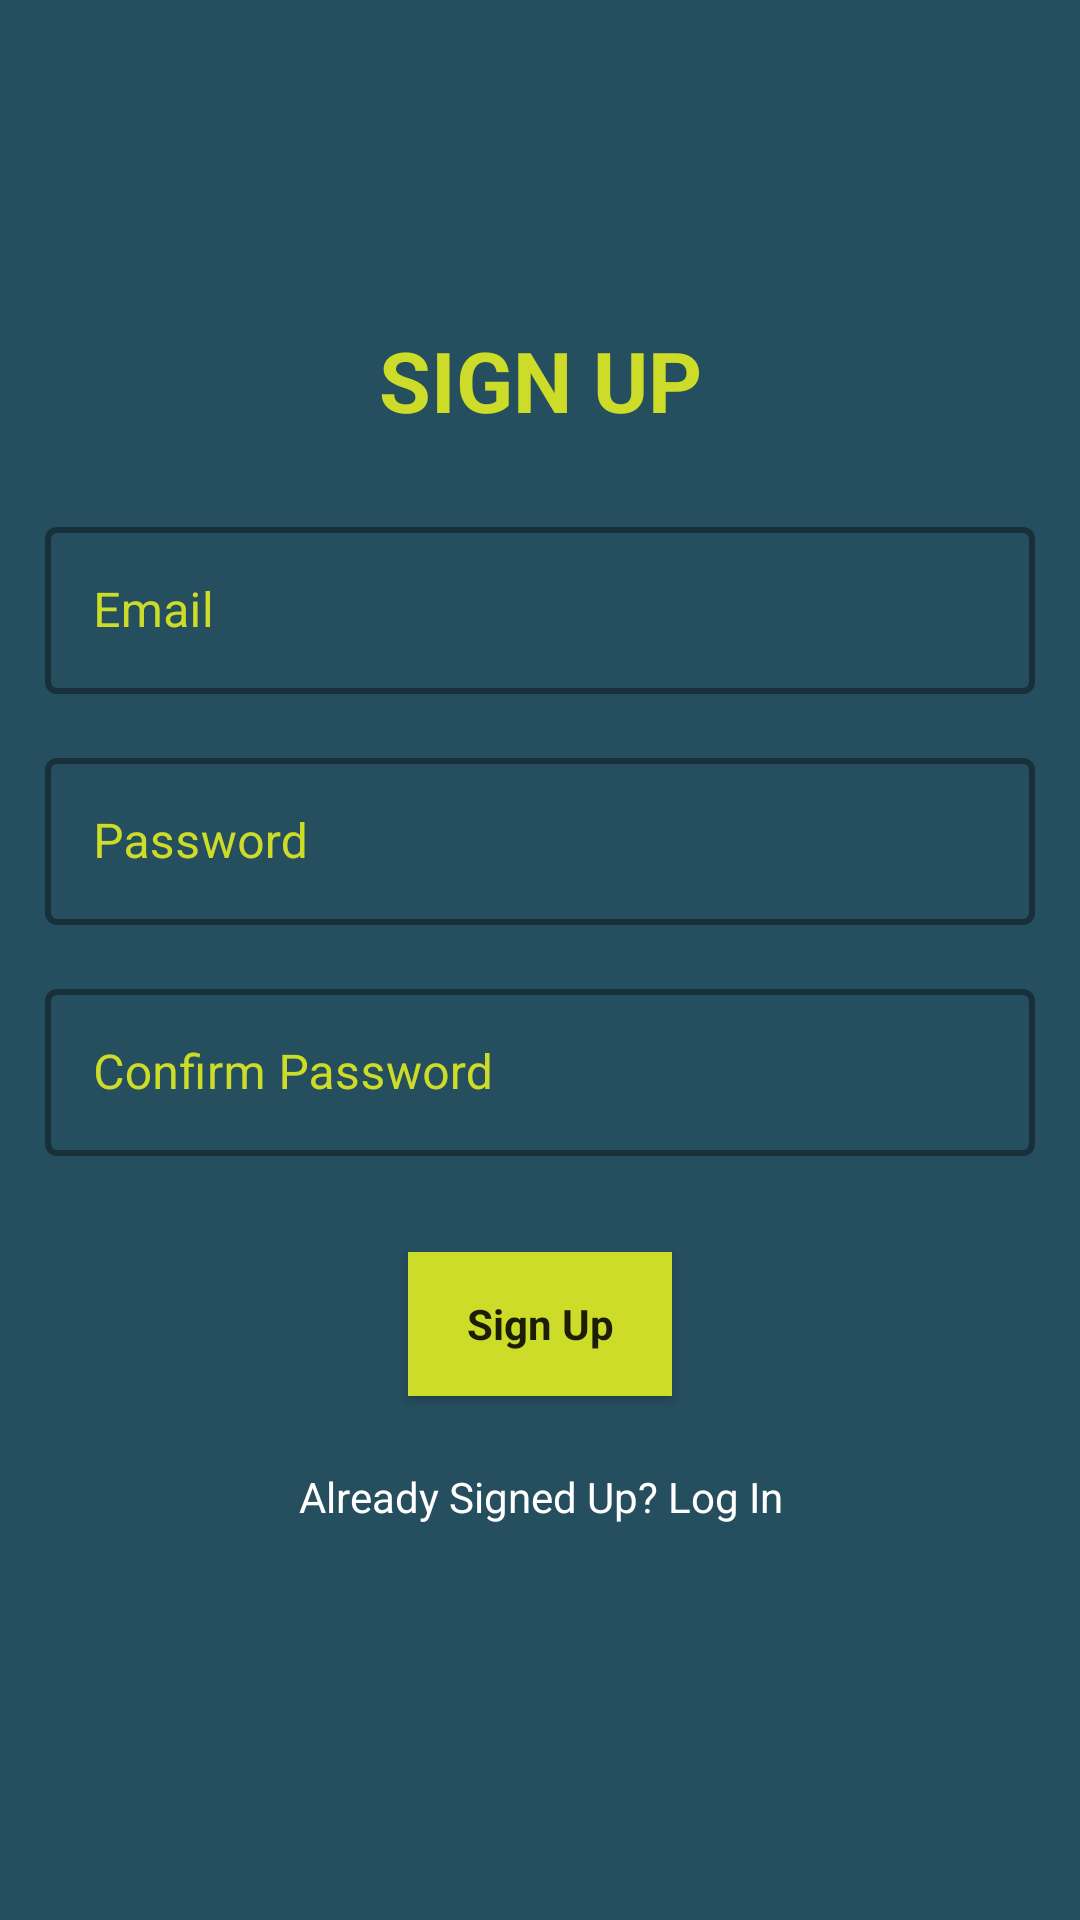

This screen was rendered from an Android layout file. Write that file and the resources it references.
<!-- AndroidManifest.xml: application theme Theme.WorkshopApp -->
<!-- res/layout/fragment_sign_up.xml -->
<?xml version="1.0" encoding="utf-8"?>
<androidx.constraintlayout.widget.ConstraintLayout xmlns:android="http://schemas.android.com/apk/res/android"
    xmlns:tools="http://schemas.android.com/tools"
    android:layout_width="match_parent"
    android:layout_height="match_parent"
    android:background="@color/green"
    xmlns:app="http://schemas.android.com/apk/res-auto">

    <LinearLayout
        android:layout_width="match_parent"
        android:layout_height="wrap_content"
        android:orientation="vertical"
        android:layout_margin="15dp"
        app:layout_constraintTop_toTopOf="parent"
        app:layout_constraintBottom_toBottomOf="parent"
        app:layout_constraintStart_toStartOf="parent"
        app:layout_constraintEnd_toEndOf="parent">

        <TextView
            android:layout_width="match_parent"
            android:layout_height="wrap_content"
            android:layout_gravity="center_horizontal"
            android:gravity="center_horizontal"
            android:text="Sign Up"
            android:textColor="@color/yellow"
            android:textSize="28sp"
            android:textAllCaps="true"
            android:textStyle="bold" />
        
        <com.google.android.material.textfield.TextInputLayout
            android:layout_width="match_parent"
            android:layout_height="wrap_content"
            style="@style/Widget.MaterialComponents.TextInputLayout.OutlinedBox"
            app:boxStrokeWidth="2dp"
            android:textColorHint="@color/yellow"
            android:layout_marginBottom="8dp"
            android:layout_marginTop="25dp">

            <com.google.android.material.textfield.TextInputEditText
                android:id="@+id/input_email"
                android:layout_width="match_parent"
                android:layout_height="wrap_content"
                android:hint="Email"
                android:inputType="textEmailAddress" />
        </com.google.android.material.textfield.TextInputLayout>

        
        <com.google.android.material.textfield.TextInputLayout
            android:layout_width="match_parent"
            android:layout_height="wrap_content"
            style="@style/Widget.MaterialComponents.TextInputLayout.OutlinedBox"
            android:textColorHint="@color/yellow"
            app:boxStrokeWidth="2dp"
            android:layout_marginBottom="8dp"
            android:layout_marginTop="8dp">

            <com.google.android.material.textfield.TextInputEditText
                android:id="@+id/input_password"
                android:layout_width="match_parent"
                android:layout_height="wrap_content"
                android:hint="Password"
                android:inputType="textPassword" />
        </com.google.android.material.textfield.TextInputLayout>

        
        <com.google.android.material.textfield.TextInputLayout
            android:layout_width="match_parent"
            android:layout_height="wrap_content"
            style="@style/Widget.MaterialComponents.TextInputLayout.OutlinedBox"
            android:textColorHint="@color/yellow"
            app:boxStrokeWidth="2dp"
            android:layout_marginBottom="8dp"
            android:layout_marginTop="8dp">

            <com.google.android.material.textfield.TextInputEditText
                android:id="@+id/input_confirm_password"
                android:layout_width="match_parent"
                android:layout_height="wrap_content"
                android:hint="Confirm Password"
                android:inputType="textPassword" />
        </com.google.android.material.textfield.TextInputLayout>

        <androidx.appcompat.widget.AppCompatButton
            android:id="@+id/btn_signup"
            style="@style/CardView"
            android:layout_width="wrap_content"
            android:layout_height="wrap_content"
            android:layout_gravity="center"
            android:layout_marginTop="24dp"
            android:layout_marginBottom="24dp"
            android:background="@color/yellow"
            android:padding="5dp"
            android:text="Sign Up"
            android:textStyle="bold"/>

        <TextView
            android:id="@+id/goToLogin"
            android:layout_width="match_parent"
            android:layout_height="wrap_content"
            android:layout_marginBottom="24dp"
            android:gravity="center"
            android:textColor="@color/white"
            android:text="Already Signed Up? Log In"
            android:textSize="14sp" />

    </LinearLayout>

</androidx.constraintlayout.widget.ConstraintLayout>
<!-- resources referenced by this layout -->
<resources>
  <color name="green">#254e5e</color>
  <color name="white">#FFFFFFFF</color>
  
      //new colors
  <color name="yellow">#cddc28</color>
  <style name="Theme.WorkshopApp" parent="Theme.MaterialComponents.DayNight.DarkActionBar">
          
          <item name="colorPrimary">@color/purple_500</item>
          <item name="colorPrimaryVariant">@color/purple_700</item>
          <item name="colorOnPrimary">@color/white</item>
          
          <item name="colorSecondary">@color/teal_200</item>
          <item name="colorSecondaryVariant">@color/teal_700</item>
          <item name="colorOnSecondary">@color/black</item>
          
          <item name="android:statusBarColor">?attr/colorPrimaryVariant</item>
          
  
      </style>
  <color name="purple_500">#FF6200EE</color>
  <color name="purple_700">#FF3700B3</color>
  <color name="teal_200">#FF03DAC5</color>
  <color name="teal_700">#FF018786</color>
  <color name="black">#FF000000</color>
</resources>
